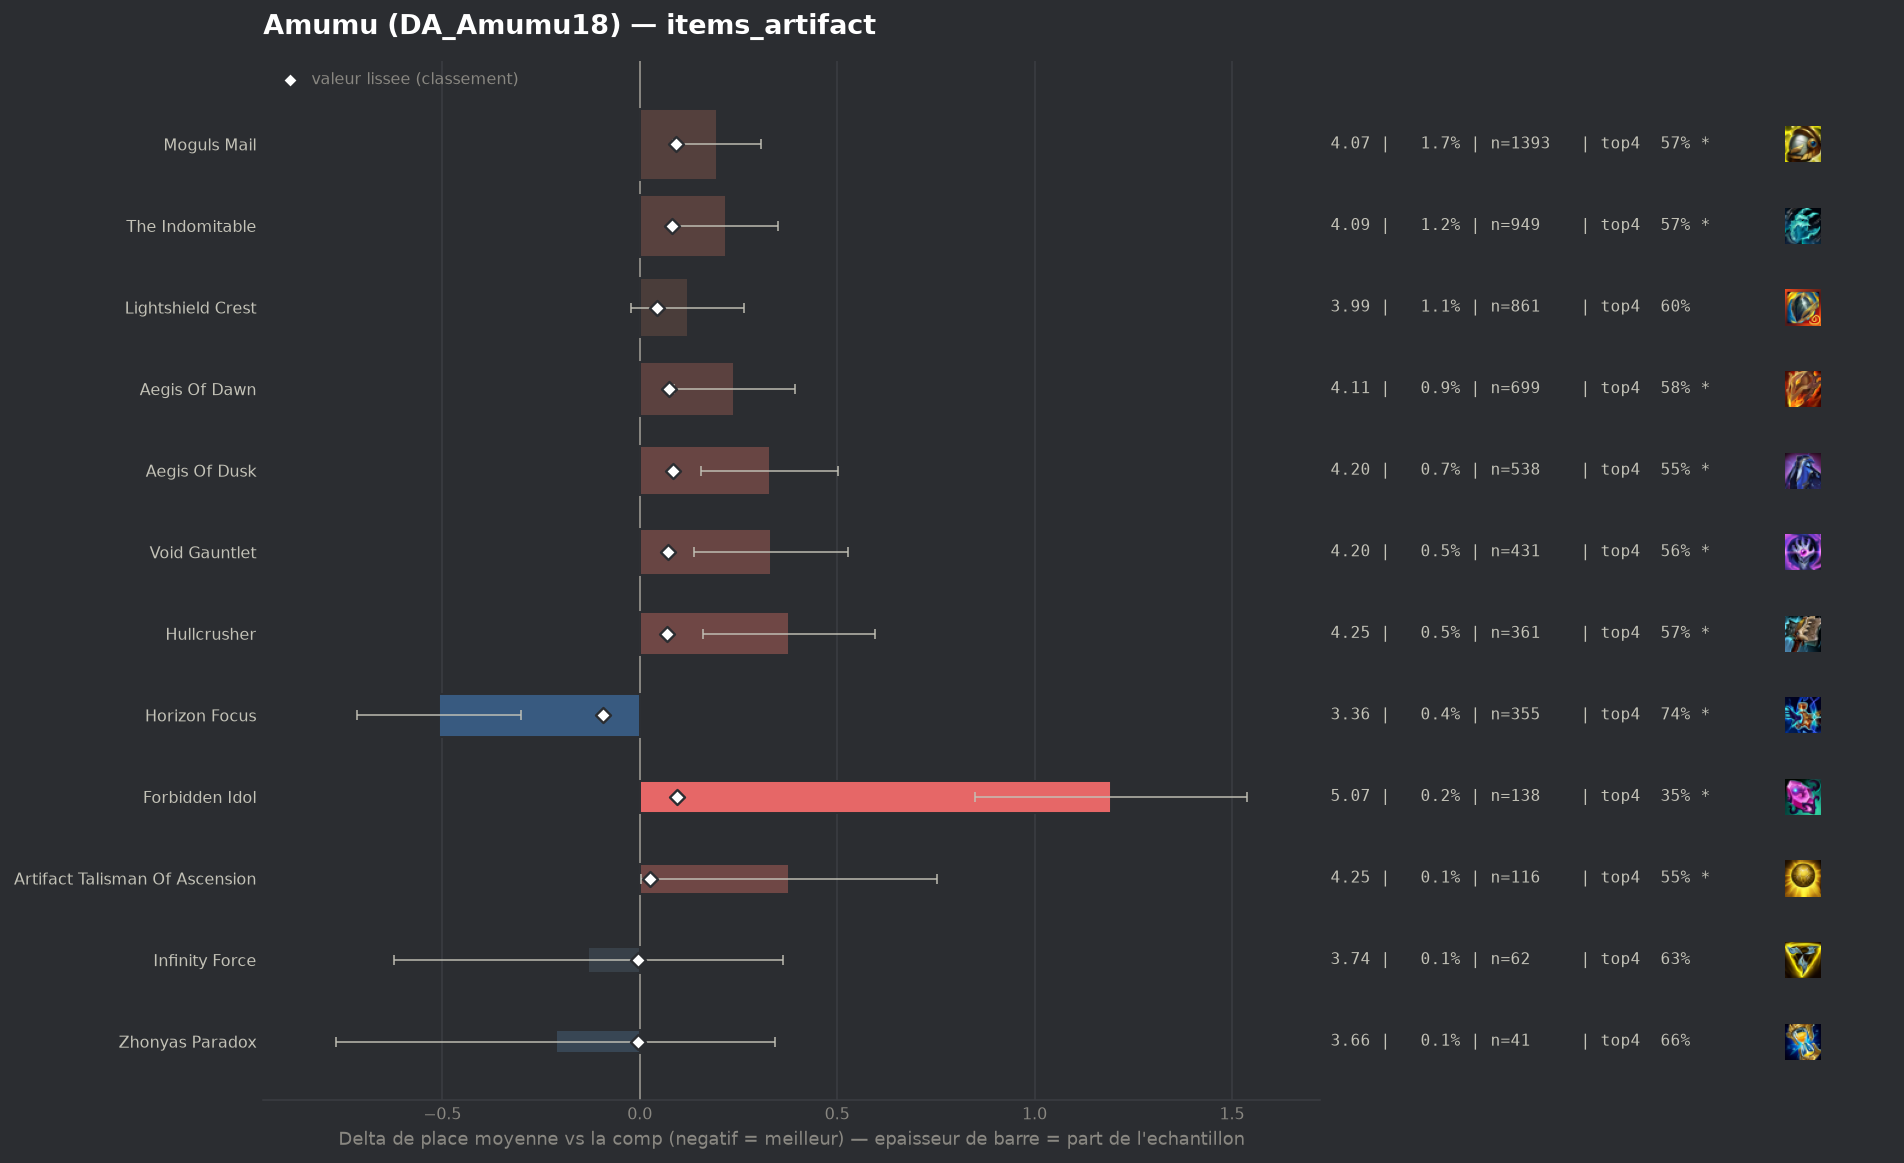

Data behind this chart, as committed beside it:
group, label, n, share, avg_place, shrunk_avg, score, d_avg, d_avg_pess, impact, d_top4, win, top2, top4, sd, z, p, significant
populaire, Horizon Focus, 355, 0.004436, 3.363, 3.779, -0.092, -0.508, -0.301, 0.0004, 0.1146, 0.1915, 0.4085, 0.7352, 1.99, -4.8, 0.0, True
pepite, Infinity Force, 62, 0.0007748, 3.742, 3.867, -0.005, -0.13, 0.0, 0.0, 0.0085, 0.1613, 0.3387, 0.629, 1.983, -0.51, 0.6072, False
pepite, Zhonyas Paradox, 41, 0.0005123, 3.659, 3.866, -0.005, -0.213, 0.0, 0.0, 0.038, 0.122, 0.3659, 0.6585, 1.816, -0.75, 0.453, False
, Silvermere Dawn, 73, 0.0009122, 4.329, 3.891, 0.02, 0.457, 0.011, -0.0, -0.0452, 0.0685, 0.2055, 0.5753, 1.945, 2.01, 0.04464, True
populaire, Artifact Talisman Of Ascension, 116, 0.00145, 4.25, 3.897, 0.026, 0.379, 0.004, -0.0, -0.0689, 0.1034, 0.2241, 0.5517, 2.055, 1.98, 0.0474, True
, Seekers Armguard, 85, 0.001062, 4.412, 3.899, 0.027, 0.54, 0.09, -0.0, -0.1029, 0.1176, 0.2235, 0.5176, 2.116, 2.35, 0.01863, True
populaire, Lightshield Crest, 861, 0.01076, 3.993, 3.914, 0.043, 0.122, 0.0, -0.0005, -0.0166, 0.1324, 0.3055, 0.6039, 2.122, 1.67, 0.09446, False
populaire, Hullcrusher, 361, 0.004511, 4.249, 3.941, 0.07, 0.378, 0.16, -0.0003, -0.0499, 0.1219, 0.241, 0.5706, 2.112, 3.39, 0.00069, True
populaire, Void Gauntlet, 431, 0.005386, 4.204, 3.942, 0.071, 0.333, 0.138, -0.0004, -0.0568, 0.0998, 0.2483, 0.5638, 2.058, 3.35, 0.00082, True
populaire, Aegis Of Dawn, 699, 0.008735, 4.112, 3.944, 0.073, 0.24, 0.087, -0.0006, -0.0369, 0.1187, 0.2575, 0.5837, 2.051, 3.08, 0.00206, True
populaire, The Indomitable, 949, 0.01186, 4.091, 3.953, 0.082, 0.219, 0.087, -0.001, -0.0463, 0.1275, 0.2708, 0.5743, 2.061, 3.26, 0.00113, True
populaire, Aegis Of Dusk, 538, 0.006723, 4.201, 3.954, 0.083, 0.329, 0.155, -0.0006, -0.0722, 0.1227, 0.2379, 0.5483, 2.054, 3.71, 0.00021, True
populaire, Moguls Mail, 1393, 0.01741, 4.066, 3.962, 0.091, 0.195, 0.083, -0.0016, -0.0484, 0.1493, 0.2793, 0.5721, 2.116, 3.4, 0.00067, True
populaire, Forbidden Idol, 138, 0.001724, 5.065, 3.966, 0.095, 1.194, 0.85, -0.0002, -0.2728, 0.0725, 0.1522, 0.3478, 2.061, 6.8, 0.0, True
